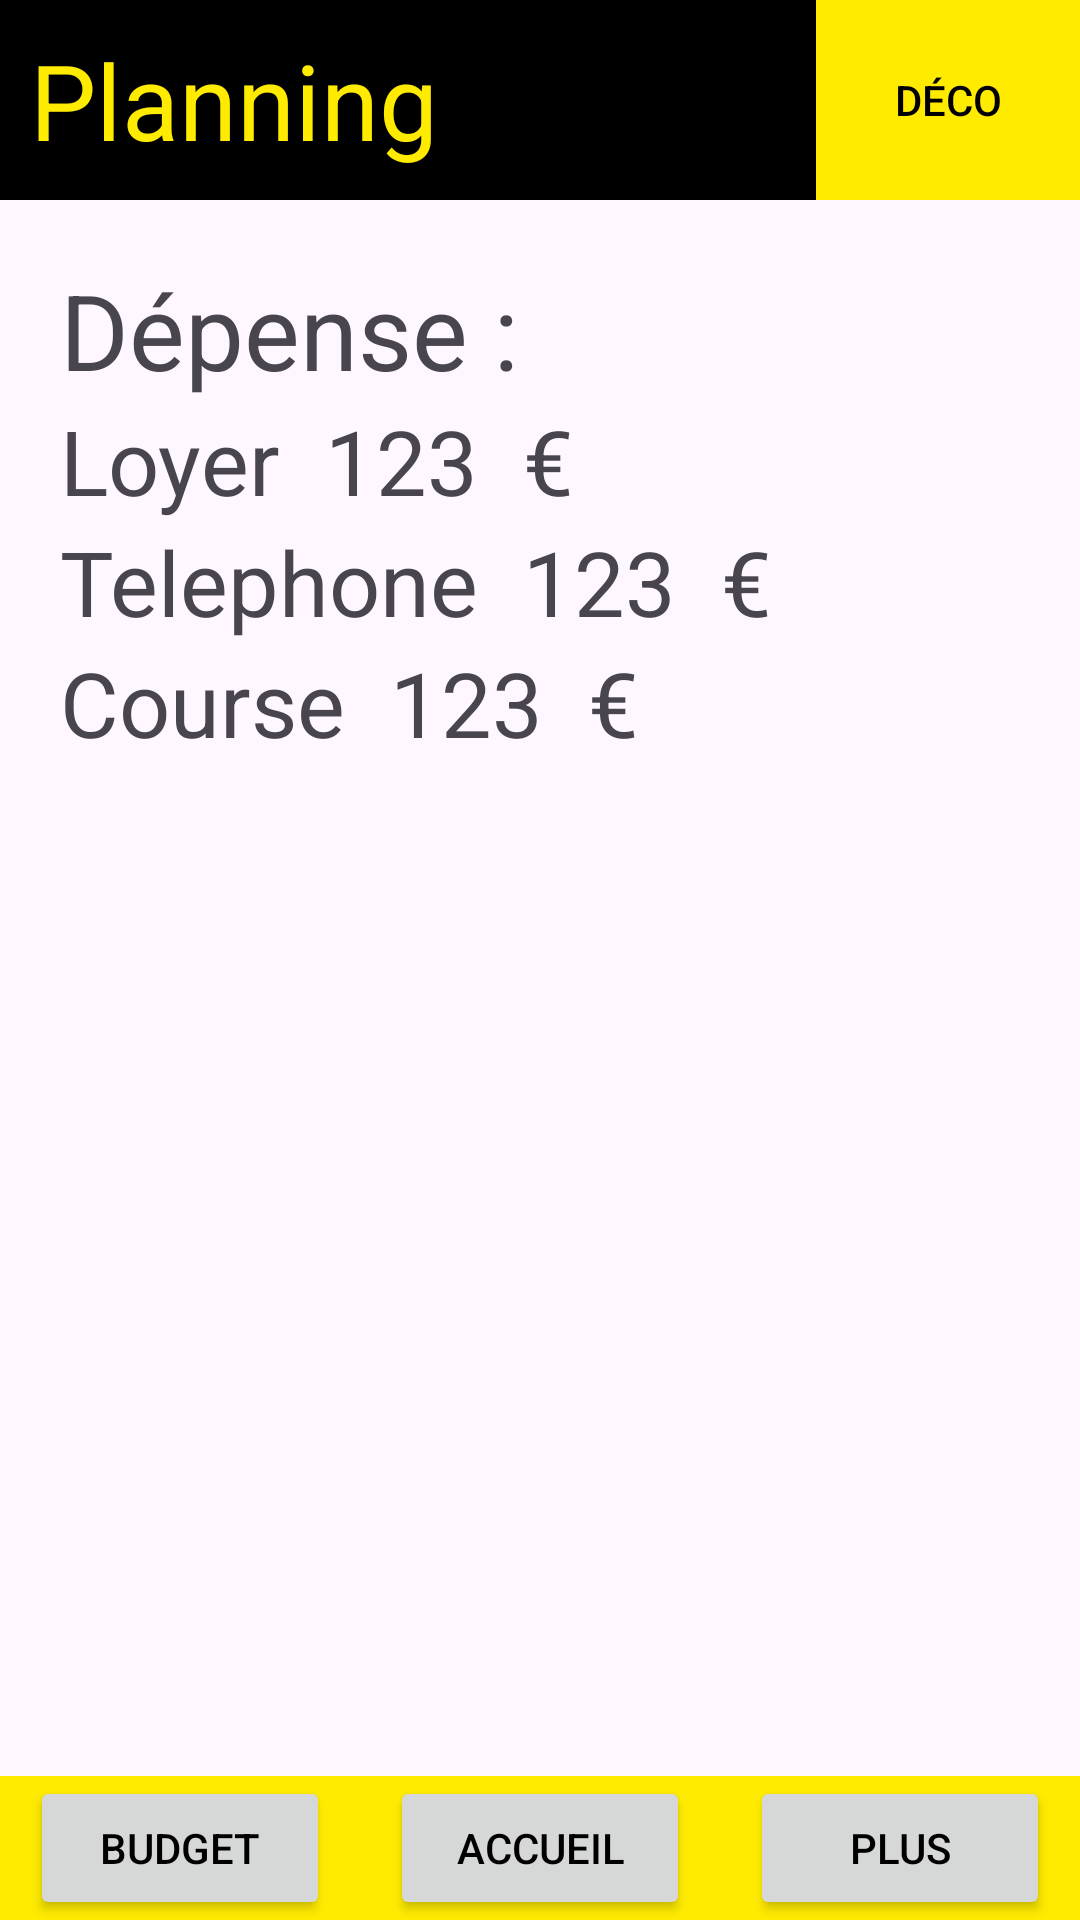

Layout XML and referenced resources for this Android screen:
<!-- AndroidManifest.xml: application theme Theme.AppBanque -->
<!-- res/layout/planning_activity.xml -->
<?xml version="1.0" encoding="utf-8"?>
<RelativeLayout xmlns:android="http://schemas.android.com/apk/res/android"
    android:layout_width="match_parent"
    android:layout_height="match_parent">
    <LinearLayout
        android:id="@+id/l1"
        android:orientation="horizontal"
        android:layout_width="match_parent"
        android:background="@color/black"
        android:layout_height="wrap_content">
        <TextView
            android:layout_width="wrap_content"
            android:layout_height="wrap_content"
            android:textColor="@color/yellow"
            android:layout_marginTop="10dp"
            android:layout_marginLeft="10dp"
            android:textSize="35sp"
            android:text="Planning"
            android:paddingBottom="10dp"/>
        <LinearLayout
            android:gravity="right"
            android:layout_width="match_parent"
            android:layout_height="match_parent">
            <Button
                android:text="Déco"
                android:textColor="@color/black"
                android:background="@color/yellow"
                android:layout_width="wrap_content"
                android:layout_height="match_parent"/>
        </LinearLayout>
    </LinearLayout>
    <LinearLayout
        android:id="@+id/l2"
        android:layout_below="@+id/l1"
        android:orientation="vertical"
        android:padding="10dp"
        android:layout_marginTop="30dp"
        android:layout_width="match_parent"
        android:layout_height="wrap_content"
        android:layout_margin="10dp">
        <TextView
            android:text="Dépense :"
            android:layout_width="wrap_content"
            android:textSize="35sp"
            android:layout_marginEnd="15dp"
            android:layout_height="wrap_content"/>

        <LinearLayout
            android:orientation="horizontal"
            android:layout_width="match_parent"
            android:layout_height="wrap_content">
            <TextView
                android:id="@+id/tv_Loyer"
                android:text="Loyer"
                android:layout_width="wrap_content"
                android:textSize="30sp"
                android:layout_marginEnd="15dp"
                android:layout_height="wrap_content"/>
            <TextView
                android:layout_marginEnd="15dp"
                android:text="123"
                android:textSize="30sp"
                android:layout_width="wrap_content"
                android:layout_height="wrap_content"/>
            <TextView
                android:text="€"
                android:textSize="30sp"
                android:layout_width="wrap_content"
                android:layout_height="wrap_content"/>
        </LinearLayout>
        <LinearLayout
            android:orientation="horizontal"
            android:layout_width="match_parent"
            android:layout_height="wrap_content">
            <TextView
                android:id="@+id/tv_Telephone"
                android:text="Telephone"
                android:layout_width="wrap_content"
                android:textSize="30sp"
                android:layout_marginEnd="15dp"
                android:layout_height="wrap_content"/>
            <TextView
                android:layout_marginEnd="15dp"
                android:text="123"
                android:textSize="30sp"
                android:layout_width="wrap_content"
                android:layout_height="wrap_content"/>
            <TextView
                android:text="€"
                android:textSize="30sp"
                android:layout_width="wrap_content"
                android:layout_height="wrap_content"/>
        </LinearLayout>
        <LinearLayout
            android:orientation="horizontal"
            android:layout_width="match_parent"
            android:layout_height="wrap_content">
            <TextView
                android:id="@+id/tv_Course"
                android:text="Course"
                android:layout_width="wrap_content"
                android:textSize="30sp"
                android:layout_marginEnd="15dp"
                android:layout_height="wrap_content"/>
            <TextView
                android:layout_marginEnd="15dp"
                android:text="123"
                android:textSize="30sp"
                android:layout_width="wrap_content"
                android:layout_height="wrap_content"/>
            <TextView
                android:text="€"
                android:textSize="30sp"
                android:layout_width="wrap_content"
                android:layout_height="wrap_content"/>
        </LinearLayout>
    </LinearLayout>

    <LinearLayout
        android:layout_alignParentBottom="true"
        android:orientation="horizontal"
        android:background="@color/yellow"
        android:layout_width="match_parent"
        android:gravity="center_horizontal"
        android:layout_height="wrap_content">

        <Button
            android:id="@+id/btn_Budget"
            android:text="Budget"
            android:layout_marginRight="20dp"
            android:textColor="@color/black"
            android:layout_width="100dp"
            android:layout_height="wrap_content"/>
        <Button
            android:id="@+id/btn_Acceuil"
            android:text="Accueil"
            android:textColor="@color/black"
            android:layout_width="100dp"
            android:layout_height="wrap_content"/>
        <Button
            android:id="@+id/btn_Plus"
            android:text="Plus"
            android:layout_marginLeft="20dp"
            android:textColor="@color/black"
            android:layout_width="100dp"
            android:layout_height="wrap_content"/>

    </LinearLayout>

</RelativeLayout>
<!-- resources referenced by this layout -->
<resources>
  <color name="black">#FF000000</color>
  <color name="yellow">#FFEB00</color>
  <style name="Theme.AppBanque" parent="Base.Theme.AppBanque" />
  <style name="Base.Theme.AppBanque" parent="Theme.Material3.DayNight.NoActionBar">
          
          
      </style>
</resources>
